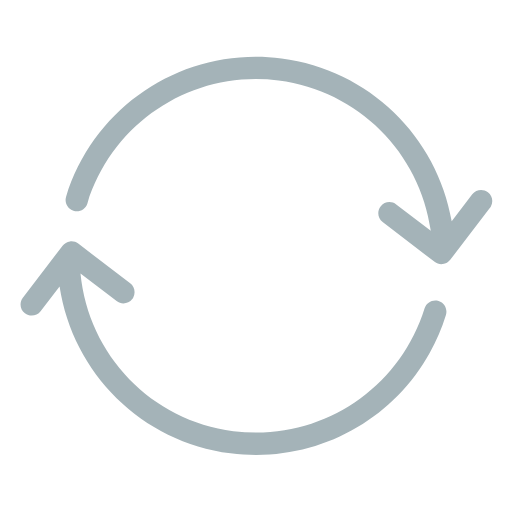
t = 0.00 s
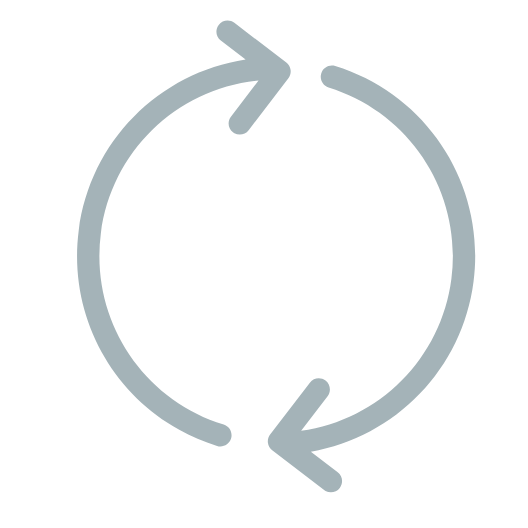
t = 0.38 s
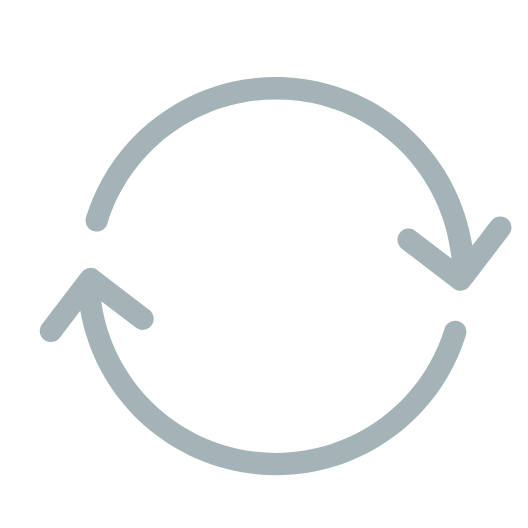
t = 0.75 s
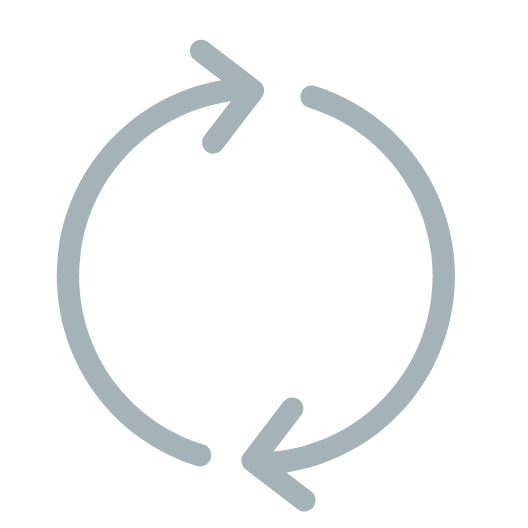
t = 1.13 s

The animated SVG that drew these frames (rendered in a browser with its animation timeline set to each time). Animation: 1 SMIL element (animateTransform=1); one cycle of 1.50 s, repeats indefinitely.

<?xml version="1.0" encoding="UTF-8"?>
<svg width="20px" height="20px" viewBox="0 0 18 18" preserveAspectRatio="xMidYMid meet" version="1.1" xmlns="http://www.w3.org/2000/svg" xmlns:xlink="http://www.w3.org/1999/xlink">
    <!-- Generator: Sketch 46.2 (44496) - http://www.bohemiancoding.com/sketch -->
    <title>icon/ic_loading</title>
    <desc>Created with Sketch.</desc>
    <defs></defs>
    <g id="Symbols" stroke="none" stroke-width="1" fill="none" fill-rule="evenodd">
        <g id="icon/ic_loading" fill-rule="nonzero" fill="#A4B3B8">
            <g id="noun_992891" transform="translate(2.000000, 2.000000)">
                <path d="M8.26128466,13.0732751 C5.29935336,13.6909328 2.34003815,12.0987835 1.22506278,9.28649227 C0.151421542,6.58198372 1.09818266,3.53319841 3.46835556,1.89788375 L3.23395435,3.4806151 C3.20203812,3.69487245 3.35010852,3.89447973 3.56462748,3.92639597 C3.58398651,3.92927366 3.60334554,3.9305817 3.62270457,3.9305817 C3.81394037,3.9305817 3.9813698,3.79062116 4.01014674,3.59572284 L4.34736008,1.32077543 C4.36279498,1.21770168 4.33637252,1.11305829 4.27437131,1.02934357 C4.21263171,0.945890465 4.11976069,0.890167857 4.01694856,0.874994565 L1.74173954,0.538304441 C1.52826701,0.506649814 1.3276133,0.654720218 1.29622028,0.869239178 C1.26430405,1.08349653 1.41237445,1.28310381 1.62689341,1.31475843 L2.71387668,1.47564765 C0.271499838,3.36315289 -0.666104982,6.64921711 0.495436703,9.57609287 C1.57012437,12.2863568 4.16501896,13.9909977 6.98228077,13.9907361 C7.45762339,13.9907361 7.94002944,13.9420769 8.42191227,13.8416193 C8.63407676,13.7974074 8.77011317,13.5894287 8.72590134,13.3775258 C8.68142789,13.1648381 8.47397236,13.0298481 8.26128466,13.0732751 Z M12.5791328,12.5953164 L11.4034642,12.4210852 C13.7571558,10.5197147 14.6476711,7.29408203 13.5047036,4.4142958 C12.2479364,1.24778666 8.91504427,-0.546847566 5.57953605,0.149031011 C5.36710996,0.193242846 5.23107355,0.400959985 5.27528538,0.613124468 C5.31949722,0.825288952 5.52930722,0.961848583 5.73937884,0.917113531 C8.70235657,0.301287151 11.6595789,1.89265158 12.7750775,4.70363478 C13.8160177,7.32625987 12.9608195,10.2751107 10.7483966,11.9431265 L10.972595,10.4297214 C11.0045113,10.2152024 10.8564409,10.0155951 10.6419219,9.9839405 C10.4284494,9.95333231 10.2280573,10.1000947 10.1964026,10.3146136 L9.85918931,12.5890378 C9.8437544,12.6921116 9.87017686,12.796755 9.93191646,12.8804697 C9.99391768,12.9641844 10.0867887,13.0196454 10.1896008,13.0348187 L12.4637634,13.3717704 C12.4831224,13.3746481 12.5024815,13.3759562 12.5218405,13.3759562 C12.7130763,13.3759562 12.8805057,13.2359956 12.9092827,13.0410973 C12.9417221,12.8265783 12.7936517,12.6269711 12.5791328,12.5953164 Z" id="Shape" transform="translate(7.000000, 6.995368) rotate(299.000000) translate(-7.000000, -6.995368) "></path>
            </g>
        </g>
    </g>

    <animateTransform
        attributeType="xml"
        attributeName="transform"
        type="rotate"
        from="0 10 10"
        to="360 10 10"
        dur="1.5s"
        repeatCount="indefinite"
    />
</svg>
